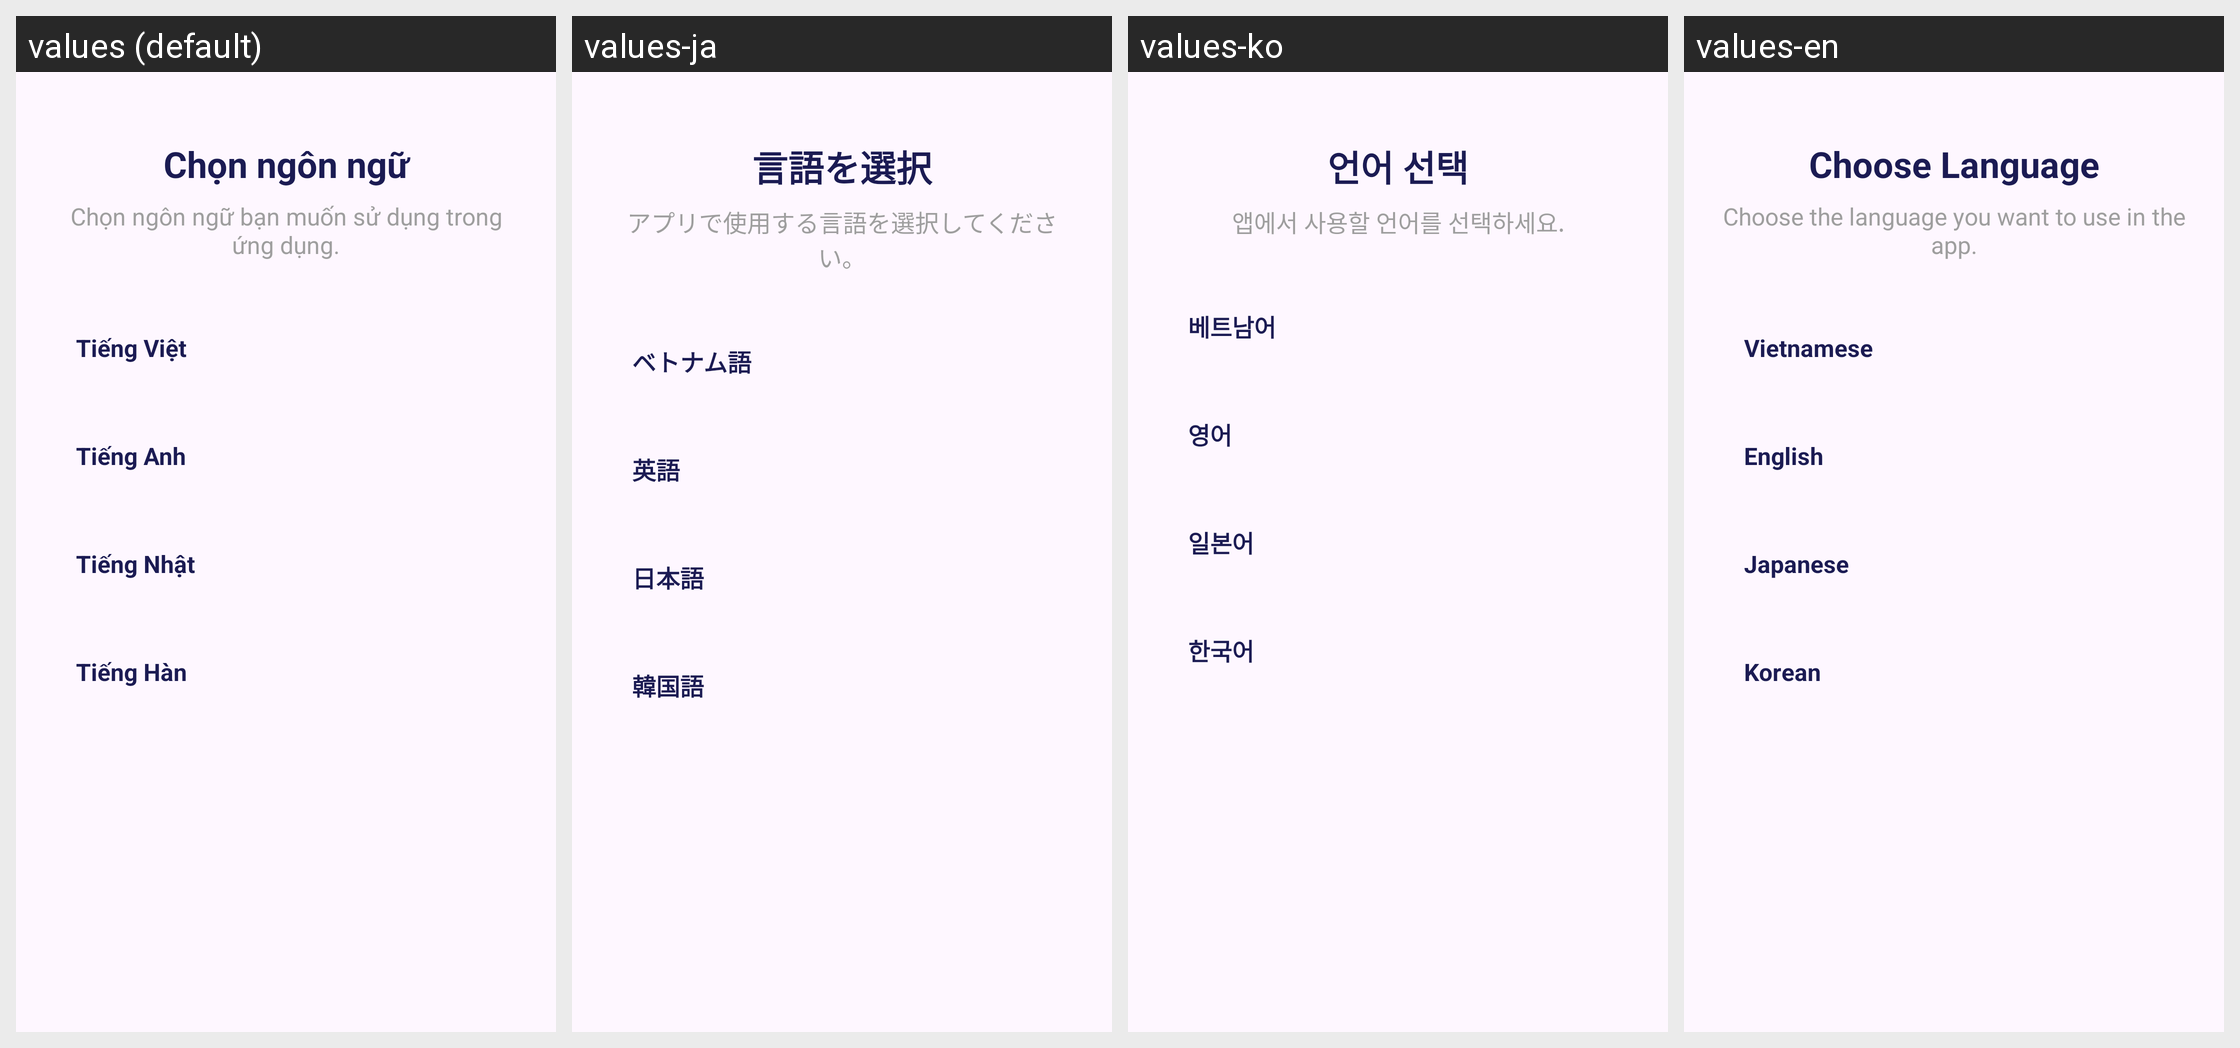

Locale-by-locale string values for the Android screen shown in this grid:
Android screen res/layout/activity_language.xml rendered under 4 locales, left to right: values (default), values-ja, values-ko, values-en. Device: Nexus 5 (rendered at 1080×1920; each locale shown at half size, 540×960, under a caption strip naming it); theme Theme.EngApp.
Strings drawn on this screen, with the default value and each locale's value (text and hints the layout hard-codes, and strings that could not be matched under every locale, appear in the picture but are not listed):

choose_language_title
  values: Chọn ngôn ngữ
  values-ja: 言語を選択
  values-ko: 언어 선택
  values-en: Choose Language

choose_language_subtitle
  values: Chọn ngôn ngữ bạn muốn sử dụng trong ứng dụng.
  values-ja: アプリで使用する言語を選択してください。
  values-ko: 앱에서 사용할 언어를 선택하세요.
  values-en: Choose the language you want to use in the app.

language_vietnamese
  values: Tiếng Việt
  values-ja: ベトナム語
  values-ko: 베트남어
  values-en: Vietnamese

language_english
  values: Tiếng Anh
  values-ja: 英語
  values-ko: 영어
  values-en: English

language_japanese
  values: Tiếng Nhật
  values-ja: 日本語
  values-ko: 일본어
  values-en: Japanese

language_korean
  values: Tiếng Hàn
  values-ja: 韓国語
  values-ko: 한국어
  values-en: Korean
